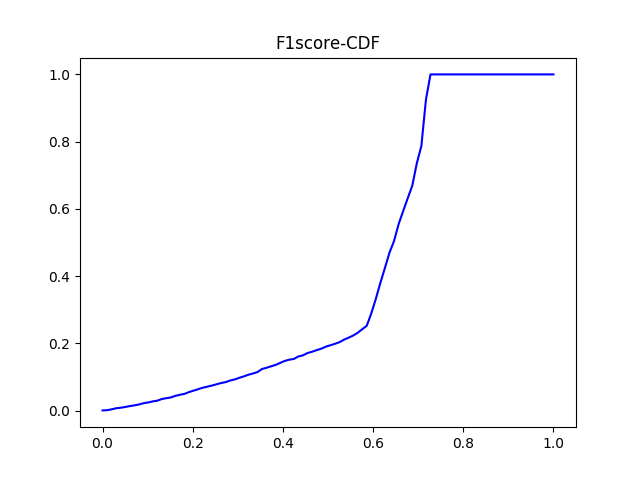

The table this chart was drawn from, first rows:
#F1_score	percentage
0.0	0.000535
0.0101	0.00107
0.0202	0.003745
0.0303	0.006956
0.0404	0.008561
0.05051	0.0107
0.06061	0.01338
0.07071	0.01552
0.08081	0.01819
0.09091	0.02194
0.101	0.02408
0.1111	0.02729
0.1212	0.02943
0.1313	0.03424
0.1414	0.03692
0.1515	0.03906
0.1616	0.04387
0.1717	0.04708
0.1818	0.04976
0.1919	0.05511
0.202	0.05939
0.2121	0.06367
0.2222	0.06795
0.2323	0.07116
0.2424	0.07437
0.2525	0.07812
0.2626	0.08186
0.2727	0.08454
0.2828	0.08935
0.2929	0.09256
0.303	0.09738
0.3131	0.1017
0.3232	0.1065
0.3333	0.1102
0.3434	0.1145
0.3535	0.1236
0.3636	0.1273
0.3737	0.1316
0.3838	0.1359
0.3939	0.1418
0.404	0.1477
0.4141	0.1514
0.4242	0.1536
0.4343	0.161
0.4444	0.1643
0.4545	0.1712
0.4646	0.175
0.4747	0.1798
0.4848	0.1841
0.4949	0.1899
0.5051	0.1942
0.5152	0.1985
0.5253	0.2033
0.5354	0.2108
0.5455	0.2167
0.5556	0.2231
0.5657	0.2311
0.5758	0.2418
0.5859	0.252
0.596	0.2889
... 40 more rows
